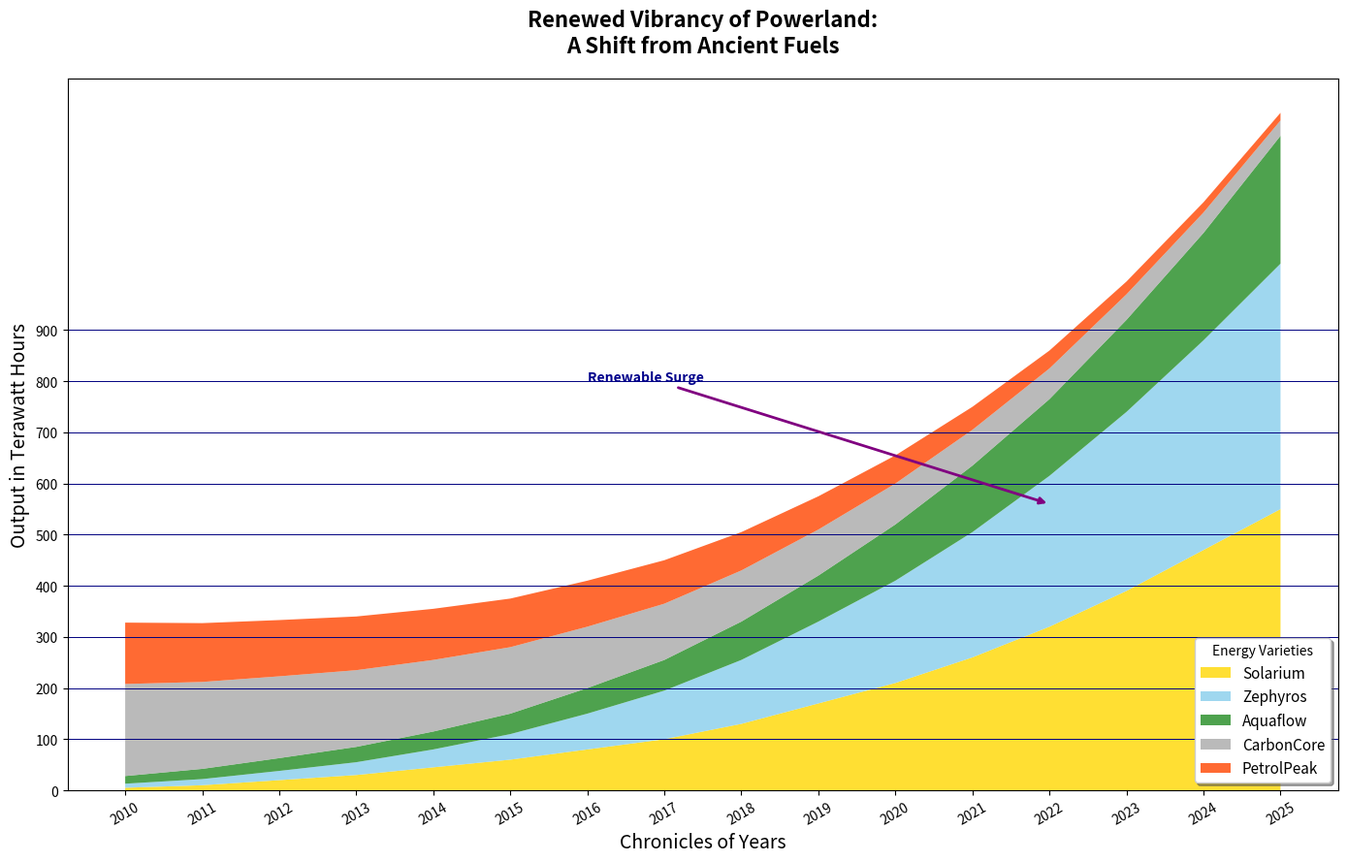

Reproduce this figure in Python.
import matplotlib.pyplot as plt
import numpy as np

years = np.arange(2010, 2026)

solar_energy = [5, 10, 20, 30, 45, 60, 80, 100, 130, 170, 210, 260, 320, 390, 470, 550]
wind_energy = [8, 12, 18, 25, 35, 50, 70, 95, 125, 160, 200, 245, 295, 350, 410, 480]
hydro_energy = [15, 20, 25, 30, 35, 40, 50, 60, 75, 90, 110, 130, 150, 180, 210, 250]
coal_energy = [180, 170, 160, 150, 140, 130, 120, 110, 100, 90, 80, 70, 60, 50, 40, 30]
oil_energy = [120, 115, 110, 105, 100, 95, 90, 85, 75, 65, 55, 45, 35, 25, 20, 15]

stacked_data = np.vstack([solar_energy, wind_energy, hydro_energy, coal_energy, oil_energy])

colors = ['#FFD700', '#87CEEB', '#228B22', '#A9A9A9', '#FF4500']

plt.figure(figsize=(14, 9))

# Changing the legend location, marker symbols, and linestyle
plt.stackplot(years, stacked_data, labels=['Solarium', 'Zephyros', 'Aquaflow', 'CarbonCore', 'PetrolPeak'], 
              colors=colors, alpha=0.8, linestyle='-.')

plt.title('Renewed Vibrancy of Powerland:\nA Shift from Ancient Fuels', fontsize=16, weight='bold', pad=20)
plt.xlabel('Chronicles of Years', fontsize=14)
plt.ylabel('Output in Terawatt Hours', fontsize=14)
plt.legend(loc='lower right', title='Energy Varieties', fontsize=11, frameon=True, shadow=True)

plt.xticks(years, rotation=30)  # Change the rotation
plt.yticks(np.arange(0, 1000, 100))

# Removed minor grid and changed major grid
plt.grid(axis='y', linestyle='-', color='navy', linewidth=0.7)

plt.annotate('Renewable Surge', xy=(2022, 560), xytext=(2016, 800),
             arrowprops=dict(arrowstyle='-|>', color='purple', lw=2), fontsize=10, weight='bold', color='darkblue')

plt.tight_layout()

plt.show()
